Run: headless pygame with SDL's dummy video driver; simulated clock (each Clock.tick advances the game by its frame time, no real sleeping); random seed 0; keys injected as events and as key.get_pressed() state; mouse plan: one left click at the window centre at the start of phase 2, then a move to the lower-right quarter at the start of phase 3.
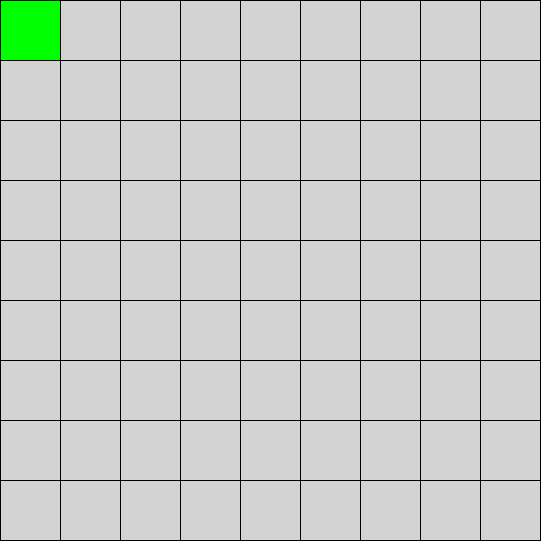
Frame 1 of 4 · flips 1–60 · no input
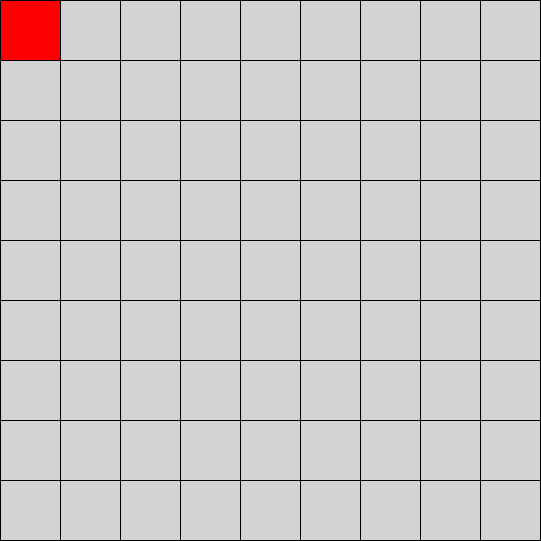
Frame 2 of 4 · flips 61–180 · clicked the window centre · tapped SPACE, RETURN · held RIGHT (→), D
Frame 3 of 4 · flips 181–300 · moved the mouse to the lower-right quarter · held DOWN (↓), S · screen unchanged from frame 2, image omitted
Frame 4 of 4 · flips 301–420 · held LEFT (←), A, UP (↑), W · screen unchanged from frame 3, image omitted

The pygame program that drew these frames:

import pygame
pygame.init()

WIDTH = 540
TILESIZE = 60
RED = (255, 0, 0)
BLACK = (0, 0, 0)
GREY = (211, 211, 211)
GREEN = (0, 255, 0)


win = pygame.display.set_mode((WIDTH+1, WIDTH+1))
win.fill(GREY)
surface = pygame.Surface((TILESIZE-1, TILESIZE-1))
surface.fill(RED)

def mouse_pos():
    surface_place = (1, 1)
    for x in range(0, 9, TILESIZE):
        for y in range(x):
            surface_place = list(surface_place)
            surface_place[0] += TILESIZE
            surface_place[1] += TILESIZE
            surface_place = tuple(surface_place)
            win.blit(surface, surface_place)

    if surface.get_rect().collidepoint(pygame.mouse.get_pos()):
        win.blit(surface, surface_place)
        surface.fill(GREEN)
    else:
        win.blit(surface, surface_place)
        surface.fill(RED)

def draw_grid():
    for x in range(0, WIDTH+1, TILESIZE):
        pygame.draw.line(win, BLACK, (x, 0), (x, WIDTH))
    for y in range(0, WIDTH+1, TILESIZE):
        pygame.draw.line(win, BLACK, (0, y), (WIDTH, y))

clicked = False
while not clicked:
    draw_grid()
    mouse_pos()
    for event in pygame.event.get():
        if event.type == pygame.QUIT:
            clicked = True

    pygame.display.update()
